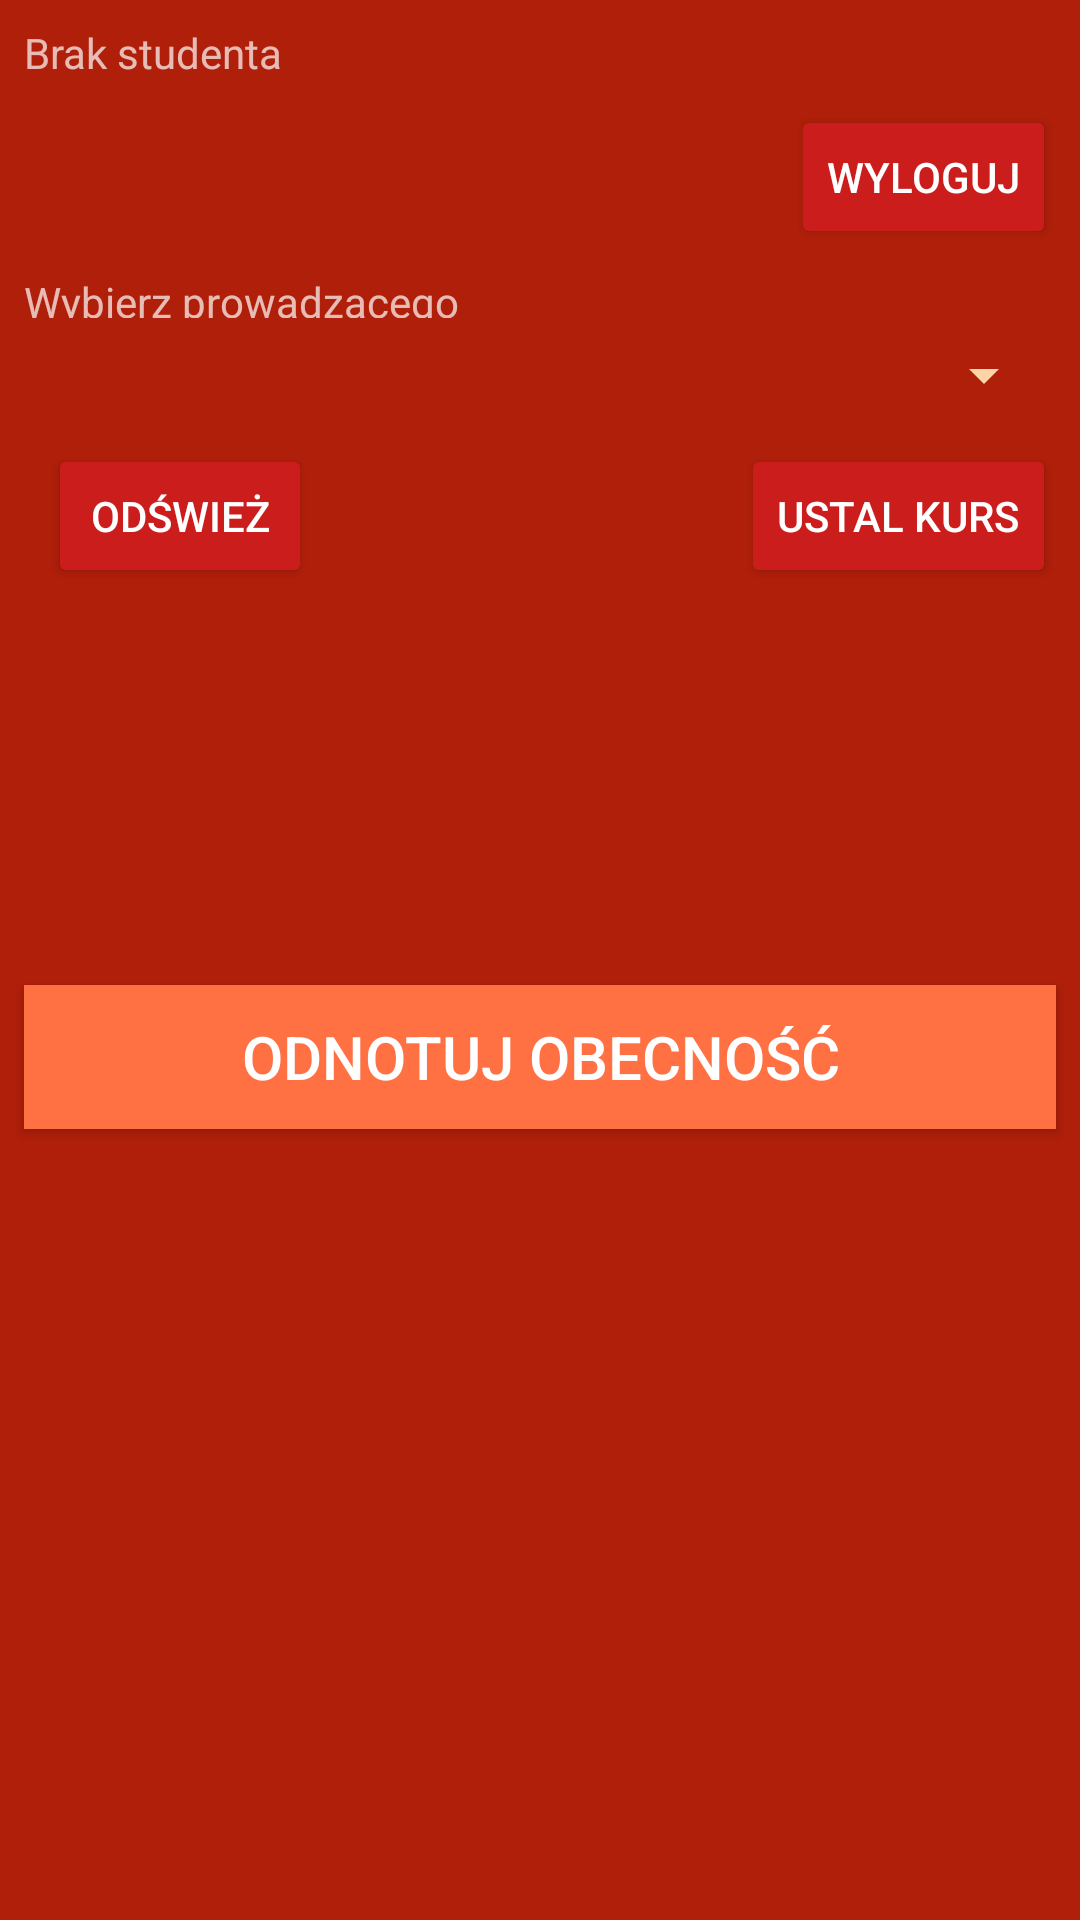

Write the Android layout XML for this screen, with the resource values it uses.
<!-- AndroidManifest.xml: application theme AppTheme.Dark -->
<!-- res/layout/activity_presence.xml -->
<?xml version="1.0" encoding="utf-8"?>
<android.support.constraint.ConstraintLayout xmlns:android="http://schemas.android.com/apk/res/android"
    xmlns:app="http://schemas.android.com/apk/res-auto"
    xmlns:tools="http://schemas.android.com/tools"
    android:layout_width="match_parent"
    android:layout_height="match_parent"
    tools:context="com.sourcey.materiallogindemo.PresenceActivity">

    <TextView
        android:id="@+id/text_student"
        android:layout_width="wrap_content"
        android:layout_height="wrap_content"
        android:layout_marginStart="8dp"
        android:layout_marginTop="8dp"
        android:text="Brak studenta"
        app:layout_constraintStart_toStartOf="parent"
        app:layout_constraintTop_toTopOf="parent" />

    <Button
        android:id="@+id/but_wyloguj2"
        android:layout_width="wrap_content"
        android:layout_height="wrap_content"
        android:layout_marginEnd="8dp"
        android:layout_marginTop="8dp"
        android:text="Wyloguj"
        app:layout_constraintEnd_toEndOf="parent"
        app:layout_constraintTop_toBottomOf="@+id/text_student" />

    <TextView
        android:id="@+id/text_wybor2"
        android:layout_width="wrap_content"
        android:layout_height="15dp"
        android:layout_marginStart="8dp"
        android:layout_marginTop="8dp"
        android:text="Wybierz prowadzącego"
        app:layout_constraintStart_toStartOf="parent"
        app:layout_constraintTop_toBottomOf="@+id/but_wyloguj2" />

    <Button
        android:id="@+id/but_odswiez2"
        android:layout_width="wrap_content"
        android:layout_height="wrap_content"
        android:layout_marginStart="16dp"
        android:layout_marginTop="12dp"
        android:text="Odśwież"
        app:layout_constraintStart_toStartOf="parent"
        app:layout_constraintTop_toBottomOf="@+id/spinner_prowadzacy" />

    <Spinner
        android:id="@+id/spinner_prowadzacy"
        android:layout_width="0dp"
        android:layout_height="22dp"
        android:layout_marginEnd="8dp"
        android:layout_marginStart="20dp"
        android:layout_marginTop="8dp"
        app:layout_constraintEnd_toEndOf="parent"
        app:layout_constraintHorizontal_bias="1.0"
        app:layout_constraintStart_toStartOf="parent"
        app:layout_constraintTop_toBottomOf="@+id/text_wybor2" />

    <Button
        android:id="@+id/but_ustal"
        android:layout_width="wrap_content"
        android:layout_height="wrap_content"
        android:layout_marginEnd="8dp"
        android:layout_marginTop="12dp"
        android:text="Ustal kurs"
        app:layout_constraintEnd_toEndOf="parent"
        app:layout_constraintTop_toBottomOf="@+id/spinner_prowadzacy" />

    <TextView
        android:id="@+id/text_kurs"
        android:layout_width="0dp"
        android:layout_height="wrap_content"
        android:layout_marginEnd="16dp"
        android:layout_marginStart="16dp"
        android:layout_marginTop="20dp"
        android:text=" "
        android:textSize="24sp"
        app:layout_constraintEnd_toEndOf="parent"
        app:layout_constraintStart_toStartOf="parent"
        app:layout_constraintTop_toBottomOf="@+id/but_odswiez2" />

    <Button
        android:id="@+id/but_obecnosc"
        android:layout_width="0dp"
        android:layout_height="wrap_content"
        android:layout_marginEnd="8dp"
        android:layout_marginStart="8dp"
        android:layout_marginTop="80dp"
        android:background="?attr/colorError"
        android:text="ODNOTUJ OBECNOŚĆ"
        android:textSize="20sp"
        app:layout_constraintEnd_toEndOf="parent"
        app:layout_constraintStart_toStartOf="parent"
        app:layout_constraintTop_toBottomOf="@+id/text_kurs" />

</android.support.constraint.ConstraintLayout>
<!-- resources referenced by this layout -->
<resources>
  <style name="AppTheme.Dark" parent="Theme.AppCompat.NoActionBar">
          <item name="colorPrimary">@color/primary</item>
          <item name="colorPrimaryDark">@color/primary_dark</item>
          <item name="colorAccent">@color/cream</item>
  
          <item name="android:windowBackground">@color/primary</item>
  
          <item name="colorControlNormal">@color/cream</item>
          <item name="colorControlActivated">@color/cream</item>
          <item name="colorControlHighlight">@color/cream</item>
          <item name="android:textColorHint">@color/cream</item>
  
          <item name="colorButtonNormal">@color/primary_darker</item>
          <item name="android:colorButtonNormal">@color/primary_darker</item>
      </style>
  <color name="primary">#b01f09</color>
  <color name="primary_dark">#E12929</color>
  <color name="cream">#fbd5a7</color>
  <color name="primary_darker">#CC1D1D</color>
</resources>
